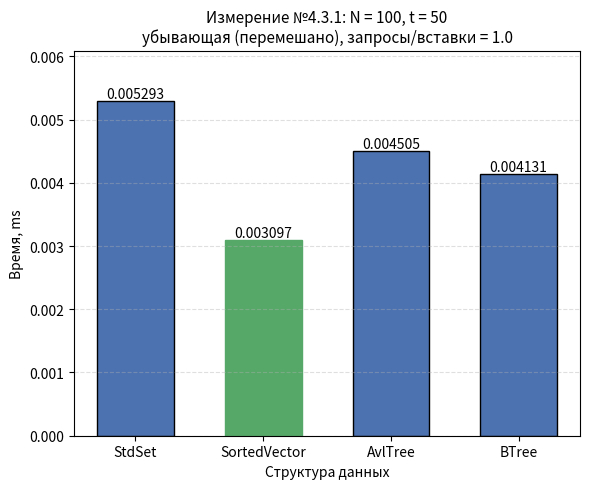

The script that saved this image:
#!/usr/bin/env python3
"""
Гистограмма результатов Измерения №4.3.1.

Оси:
  Ox -- структура данных (StdSet, SortedVector, AvlTree, BTree);
  Oy -- время обработки потока команд, ms;
  если разброс времён max/min >= 10, Oy переводится в логарифмический
  масштаб (иначе столбцы маленьких значений не видны);
Заголовок -- параметры опыта из REPORT.md.

Источник чисел (по приоритету):
  1) --json <файл> -- JSON googlebenchmark (--benchmark_out=results.json);
     имена бенчмарков ожидаются вида Set431 / Vector431 / AvlTree431 / BTree431
     (или любые -- берутся как есть), поле real_time в ms;
  2) значения по умолчанию -- прогон на data_4_3_1.txt, t = 50:
     Set 0.037, Vector 0.033, Avl 0.035, BTree 0.043.

Запуск:
  python3 research/generators/plot_histogram_4_3_1.py
  python3 research/generators/plot_histogram_4_3_1.py --json results_4_3_1.json \
      --out research/pictures/histogram_4_3_1.png
"""

import argparse
import json
import os

import matplotlib
matplotlib.use("Agg")  # сохранение в файл без GUI
import matplotlib.pyplot as plt

# ==== параметры опыта (заголовок гистограммы) ====
TITLE = ("Измерение №4.3.1: N = 100, t = 50\n"
         "убывающая (перемешано), запросы/вставки = 1.0")

# ==== результаты прогона по умолчанию (Time, ms) ====
DEFAULT_LABELS = ["StdSet", "SortedVector", "AvlTree", "BTree"]
DEFAULT_TIMES_MS = [0.005293, 0.003097, 0.004505, 0.004131]

# соответствие имён бенчмарков из JSON понятным подписям
JSON_NAME_MAP = {
    "Set431": "StdSet",
    "Vector431": "SortedVector",
    "AvlTree431": "AvlTree",
    "BTree431": "BTree",
}

DEFAULT_OUT = os.path.join("research", "pictures", "histogram_4_3_1.png")


def load_from_json(path):
    """Читает JSON googlebenchmark: [(label, real_time_ms), ...]."""
    with open(path, encoding="utf-8") as f:
        data = json.load(f)

    labels, times = [], []
    for bm in data["benchmarks"]:
        name = bm["name"]
        labels.append(JSON_NAME_MAP.get(name, name))
        t = bm["real_time"]
        unit = bm.get("time_unit", "ms")
        if unit == "us":
            t /= 1000.0
        elif unit == "ns":
            t /= 1_000_000.0
        times.append(t)
    return labels, times


def parse_args():
    p = argparse.ArgumentParser(description=__doc__,
                                formatter_class=argparse.RawDescriptionHelpFormatter)
    p.add_argument("--json", type=str, default=None,
                   help="JSON googlebenchmark (--benchmark_out) вместо значений по умолчанию")
    p.add_argument("--out", type=str, default=DEFAULT_OUT,
                   help="путь к сохраняемому PNG")
    return p.parse_args()


def main():
    args = parse_args()

    if args.json:
        labels, times = load_from_json(args.json)
    else:
        labels, times = DEFAULT_LABELS, DEFAULT_TIMES_MS

    fig, ax = plt.subplots(figsize=(6, 5))
    bars = ax.bar(labels, times, color="#4C72B0", edgecolor="black", width=0.6)

    # подписи значений над столбцами
    for bar, t in zip(bars, times):
        ax.text(bar.get_x() + bar.get_width() / 2, bar.get_height(),
                f"{t:.4g}", ha="center", va="bottom", fontsize=10)

    # отметим победителя
    best = times.index(min(times))
    bars[best].set_color("#55A868")

    ax.set_xlabel("Структура данных")
    ax.set_title(TITLE, fontsize=11)

    # большой разброс времён -- логарифмическая шкала, иначе слабые столбцы
    # визуально исчезают рядом с StdSet
    use_log = max(times) / min(times) >= 10
    if use_log:
        ax.set_yscale("log")
        ax.set_ylim(min(times) * 0.6, max(times) * 3.0)
        ax.grid(axis="y", which="both", linestyle="--", alpha=0.4)
        ax.set_ylabel("Время, ms (лог. шкала)")
    else:
        ax.set_ylabel("Время, ms")
        ax.grid(axis="y", linestyle="--", alpha=0.4)
        ax.set_ylim(0, max(times) * 1.15)

    out_dir = os.path.dirname(args.out)
    if out_dir:
        os.makedirs(out_dir, exist_ok=True)
    fig.tight_layout()
    fig.savefig(args.out, dpi=200)
    print(f"histogram saved to {args.out}")
    for label, t in zip(labels, times):
        print(f"  {label:<14} {t:.4g} ms")


if __name__ == "__main__":
    main()
